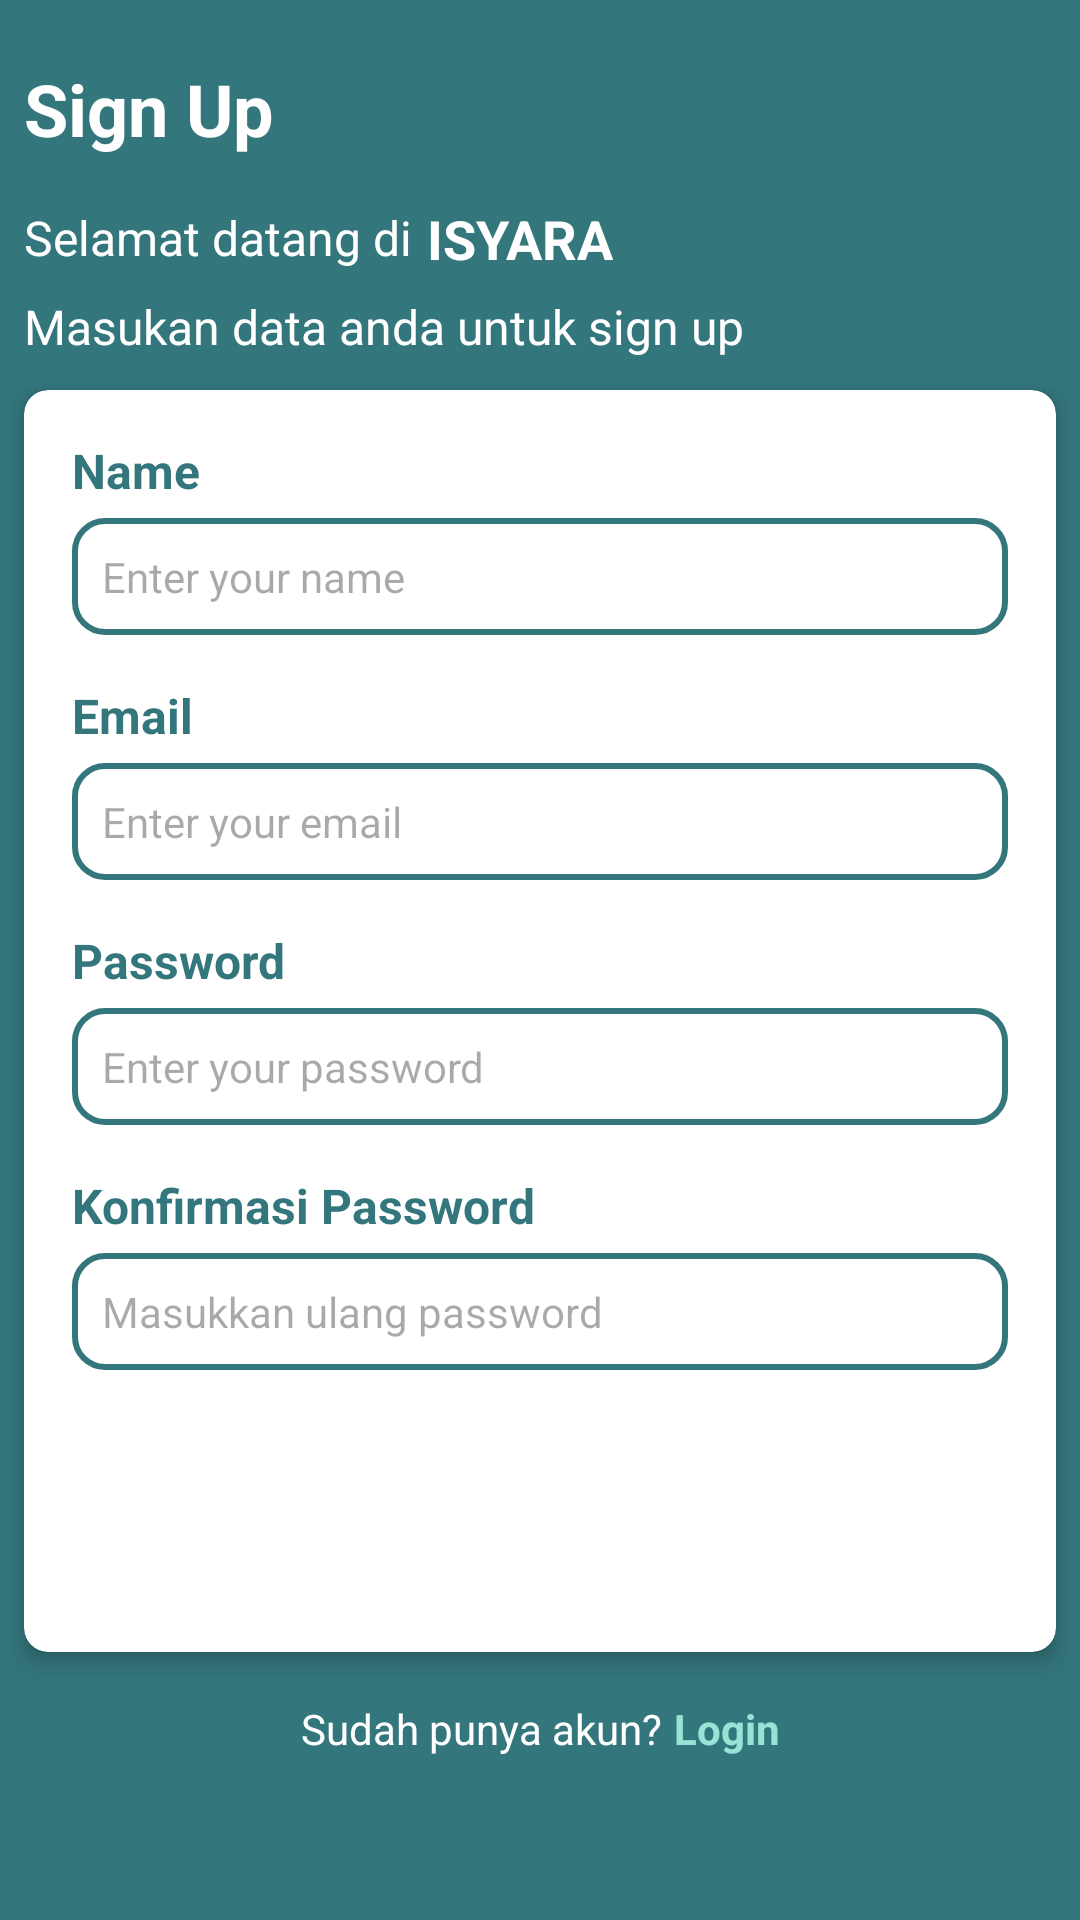

Reconstruct the res/layout file that produces this screen, plus the resources it refers to.
<!-- AndroidManifest.xml: application theme Theme.Isyara -->
<!-- res/layout/fragment_signup.xml -->
<?xml version="1.0" encoding="utf-8"?>
<androidx.constraintlayout.widget.ConstraintLayout xmlns:android="http://schemas.android.com/apk/res/android"
    xmlns:app="http://schemas.android.com/apk/res-auto"
    android:layout_width="match_parent"
    android:layout_height="match_parent"
    android:background="@color/primary">

    
    <TextView
        android:id="@+id/titleSignup"
        android:layout_width="wrap_content"
        android:layout_height="wrap_content"
        android:text="@string/signup_text"
        android:textSize="24sp"
        android:textStyle="bold"
        android:textColor="@color/white"
        android:layout_marginTop="20sp"
        android:layout_marginStart="8dp"
        android:layout_marginEnd="32dp"
        app:layout_constraintTop_toTopOf="parent"
        app:layout_constraintStart_toStartOf="parent" />

    
    <TextView
        android:id="@+id/signupText1"
        android:layout_width="wrap_content"
        android:layout_height="wrap_content"
        android:text="@string/signup_text1"
        android:textSize="16sp"
        android:textColor="@color/white"
        android:layout_marginTop="16dp"
        android:layout_marginStart="8dp"
        android:layout_marginEnd="32dp"
        app:layout_constraintTop_toBottomOf="@id/titleSignup"
        app:layout_constraintStart_toStartOf="parent" />

    <TextView
        android:id="@+id/signupText3"
        android:layout_width="wrap_content"
        android:layout_height="wrap_content"
        android:text="@string/isyara_title"
        android:textSize="18sp"
        android:textStyle="bold"
        android:textColor="@color/white"
        android:layout_marginTop="15dp"
        android:layout_marginStart="5dp"
        android:layout_marginEnd="32dp"
        app:layout_constraintTop_toBottomOf="@id/titleSignup"
        app:layout_constraintStart_toEndOf="@id/signupText1" />

    
    <TextView
        android:id="@+id/signupText2"
        android:layout_width="wrap_content"
        android:layout_height="wrap_content"
        android:text="@string/signup_text2"
        android:textSize="16sp"
        android:textColor="@color/white"
        android:layout_marginTop="8dp"
        android:layout_marginStart="8dp"
        android:layout_marginEnd="32dp"
        app:layout_constraintTop_toBottomOf="@id/signupText1"
        app:layout_constraintStart_toStartOf="parent" />

    
    <androidx.cardview.widget.CardView
        android:id="@+id/cardViewLogin"
        android:layout_width="match_parent"
        android:layout_height="wrap_content"
        android:layout_marginTop="40dp"
        app:cardCornerRadius="8dp"
        app:cardElevation="4dp"
        android:layout_marginStart="8dp"
        android:layout_marginEnd="8dp"
        app:layout_constraintTop_toBottomOf="@id/signupText1"
        app:layout_constraintStart_toStartOf="parent"
        app:layout_constraintEnd_toEndOf="parent">

        <LinearLayout
            android:layout_width="match_parent"
            android:layout_height="wrap_content"
            android:orientation="vertical"
            android:padding="16dp">

            <TextView
                android:id="@+id/nameLabel"
                android:layout_width="wrap_content"
                android:layout_height="wrap_content"
                android:text="@string/name_text"
                android:textSize="16sp"
                android:textStyle="bold"
                android:textColor="@color/primary" />

            <EditText
                android:id="@+id/nameInput"
                android:layout_width="match_parent"
                android:layout_height="wrap_content"
                android:layout_marginTop="5dp"
                android:hint="@string/name_input"
                android:inputType="textEmailAddress"
                android:textSize="14sp"
                android:background="@drawable/input_border"
                android:drawableTint="@color/primary"
                android:textColor="@color/primary"
                android:padding="10dp"
                android:drawablePadding="8dp"
                android:drawableStart="@drawable/ic_profile" />

            
            <TextView
                android:id="@+id/emailLabel"
                android:layout_width="wrap_content"
                android:layout_height="wrap_content"
                android:text="@string/email_text"
                android:textSize="16sp"
                android:textStyle="bold"
                android:textColor="@color/primary"
                android:layout_marginTop="16dp" />

            <EditText
                android:id="@+id/emailInput"
                android:layout_width="match_parent"
                android:layout_height="wrap_content"
                android:layout_marginTop="5dp"
                android:autofillHints="example@gmail.com"
                android:hint="@string/email_input"
                android:inputType="textEmailAddress"
                android:textSize="14sp"
                android:textColor="@color/primary"
                android:drawablePadding="8dp"
                android:background="@drawable/input_border"
                android:drawableTint="@color/primary"
                android:padding="10dp"
                android:drawableStart="@drawable/ic_email" />

            
            <TextView
                android:id="@+id/passwordLabel"
                android:layout_width="wrap_content"
                android:layout_height="wrap_content"
                android:text="@string/password_text"
                android:textSize="16sp"
                android:textStyle="bold"
                android:textColor="@color/primary"
                android:layout_marginTop="16dp" />

            <EditText
                android:id="@+id/passwordInput"
                android:layout_width="match_parent"
                android:layout_height="wrap_content"
                android:autofillHints="******"
                android:hint="@string/password_input"
                android:inputType="textPassword"
                android:layout_marginTop="5dp"
                android:textSize="14sp"
                android:drawablePadding="8dp"
                android:background="@drawable/input_border"
                android:drawableTint="@color/primary"
                android:padding="10dp"
                android:drawableStart="@drawable/ic_password" />

            
            <TextView
                android:id="@+id/confirmPasswordLabel"
                android:layout_width="wrap_content"
                android:layout_height="wrap_content"
                android:text="Konfirmasi Password"
                android:textSize="16sp"
                android:textStyle="bold"
                android:textColor="@color/primary"
                android:layout_marginTop="16dp" />

            <EditText
                android:id="@+id/confirmPasswordInput"
                android:layout_width="match_parent"
                android:layout_height="wrap_content"
                android:autofillHints="******"
                android:hint="Masukkan ulang password"
                android:inputType="textPassword"
                android:layout_marginTop="5dp"
                android:textSize="14sp"
                android:drawablePadding="8dp"
                android:background="@drawable/input_border"
                android:drawableTint="@color/primary"
                android:padding="10dp"
                android:drawableStart="@drawable/ic_password" />

            <FrameLayout
                android:layout_width="match_parent"
                android:layout_height="wrap_content">

                <Button
                    style="@style/RoundedButton"
                    android:id="@+id/signupButton"
                    android:layout_width="match_parent"
                    android:layout_height="wrap_content"
                    android:text="@string/signup_text"
                    android:backgroundTint="@color/black"
                    android:textSize="16sp"
                    android:layout_marginTop="30dp" />

                <ProgressBar
                    android:layout_marginTop="14dp"
                    android:id="@+id/loadingIndicator"
                    android:layout_width="34dp"
                    android:layout_height="34dp"
                    android:layout_gravity="center"
                    android:indeterminate="true"
                    android:indeterminateTint="@color/white"
                    android:indeterminateTintMode="src_atop"
                    android:visibility="gone" />
            </FrameLayout>

        </LinearLayout>

    </androidx.cardview.widget.CardView>

    
    <LinearLayout
        android:layout_width="wrap_content"
        android:layout_height="wrap_content"
        android:orientation="horizontal"
        android:layout_marginTop="16dp"
        android:layout_marginStart="32dp"
        android:layout_marginEnd="32dp"
        app:layout_constraintTop_toBottomOf="@id/cardViewLogin"
        app:layout_constraintStart_toStartOf="parent"
        app:layout_constraintEnd_toEndOf="parent"
        android:gravity="center">

        <TextView
            android:layout_width="wrap_content"
            android:layout_height="wrap_content"
            android:text="@string/have_account_text"
            android:textSize="14sp"
            android:textColor="@color/white"
            android:layout_gravity="center" />

        <TextView
            android:id="@+id/loginText"
            android:layout_width="wrap_content"
            android:layout_height="wrap_content"
            android:text="@string/login_text"
            android:textSize="14sp"
            android:textStyle="bold"
            android:textColor="@color/secondary"
            android:layout_marginStart="4dp"
            android:layout_gravity="center"
            android:clickable="true"
            android:focusable="true" />

    </LinearLayout>

</androidx.constraintlayout.widget.ConstraintLayout>
<!-- resources referenced by this layout -->
<resources>
  <color name="black">#FF000000</color>
  <color name="primary">#33767C</color>
  <color name="secondary">#97E3D6</color>
  <color name="white">#FFFFFFFF</color>
  <!-- drawable input_border (drawable) -->
  <?xml version="1.0" encoding="utf-8"?>
  <shape xmlns:android="http://schemas.android.com/apk/res/android">
      <solid android:color="#FFFFFF"/> 
      <corners android:radius="10dp"/> 
      <stroke android:color="#33767C" android:width="2dp"/> 
  </shape>
  <string name="email_input">Enter your email</string>
  <string name="email_text">Email</string>
  <string name="have_account_text">Sudah punya akun?</string>
  <string name="isyara_title">ISYARA</string>
  <string name="login_text">Login</string>
  <string name="name_input">Enter your name</string>
  <string name="name_text">Name</string>
  <string name="password_input">Enter your password</string>
  <string name="password_text">Password</string>
  <string name="signup_text">Sign Up</string>
  <string name="signup_text1">Selamat datang di</string>
  <string name="signup_text2">Masukan data anda untuk sign up</string>
  <style name="RoundedButton" parent="Widget.MaterialComponents.Button">
          <item name="cornerRadius">8dp</item>
          <item name="android:textColor">@color/white</item>
          <item name="android:layout_width">match_parent</item>
          <item name="android:layout_height">wrap_content</item>
          <item name="android:padding">8dp</item>
          <item name="textAllCaps">false</item>
      </style>
  <style name="Theme.Isyara" parent="Base.Theme.Isyara" />
  <style name="Base.Theme.Isyara" parent="Theme.Material3.DayNight.NoActionBar">
          
          
      </style>
</resources>
